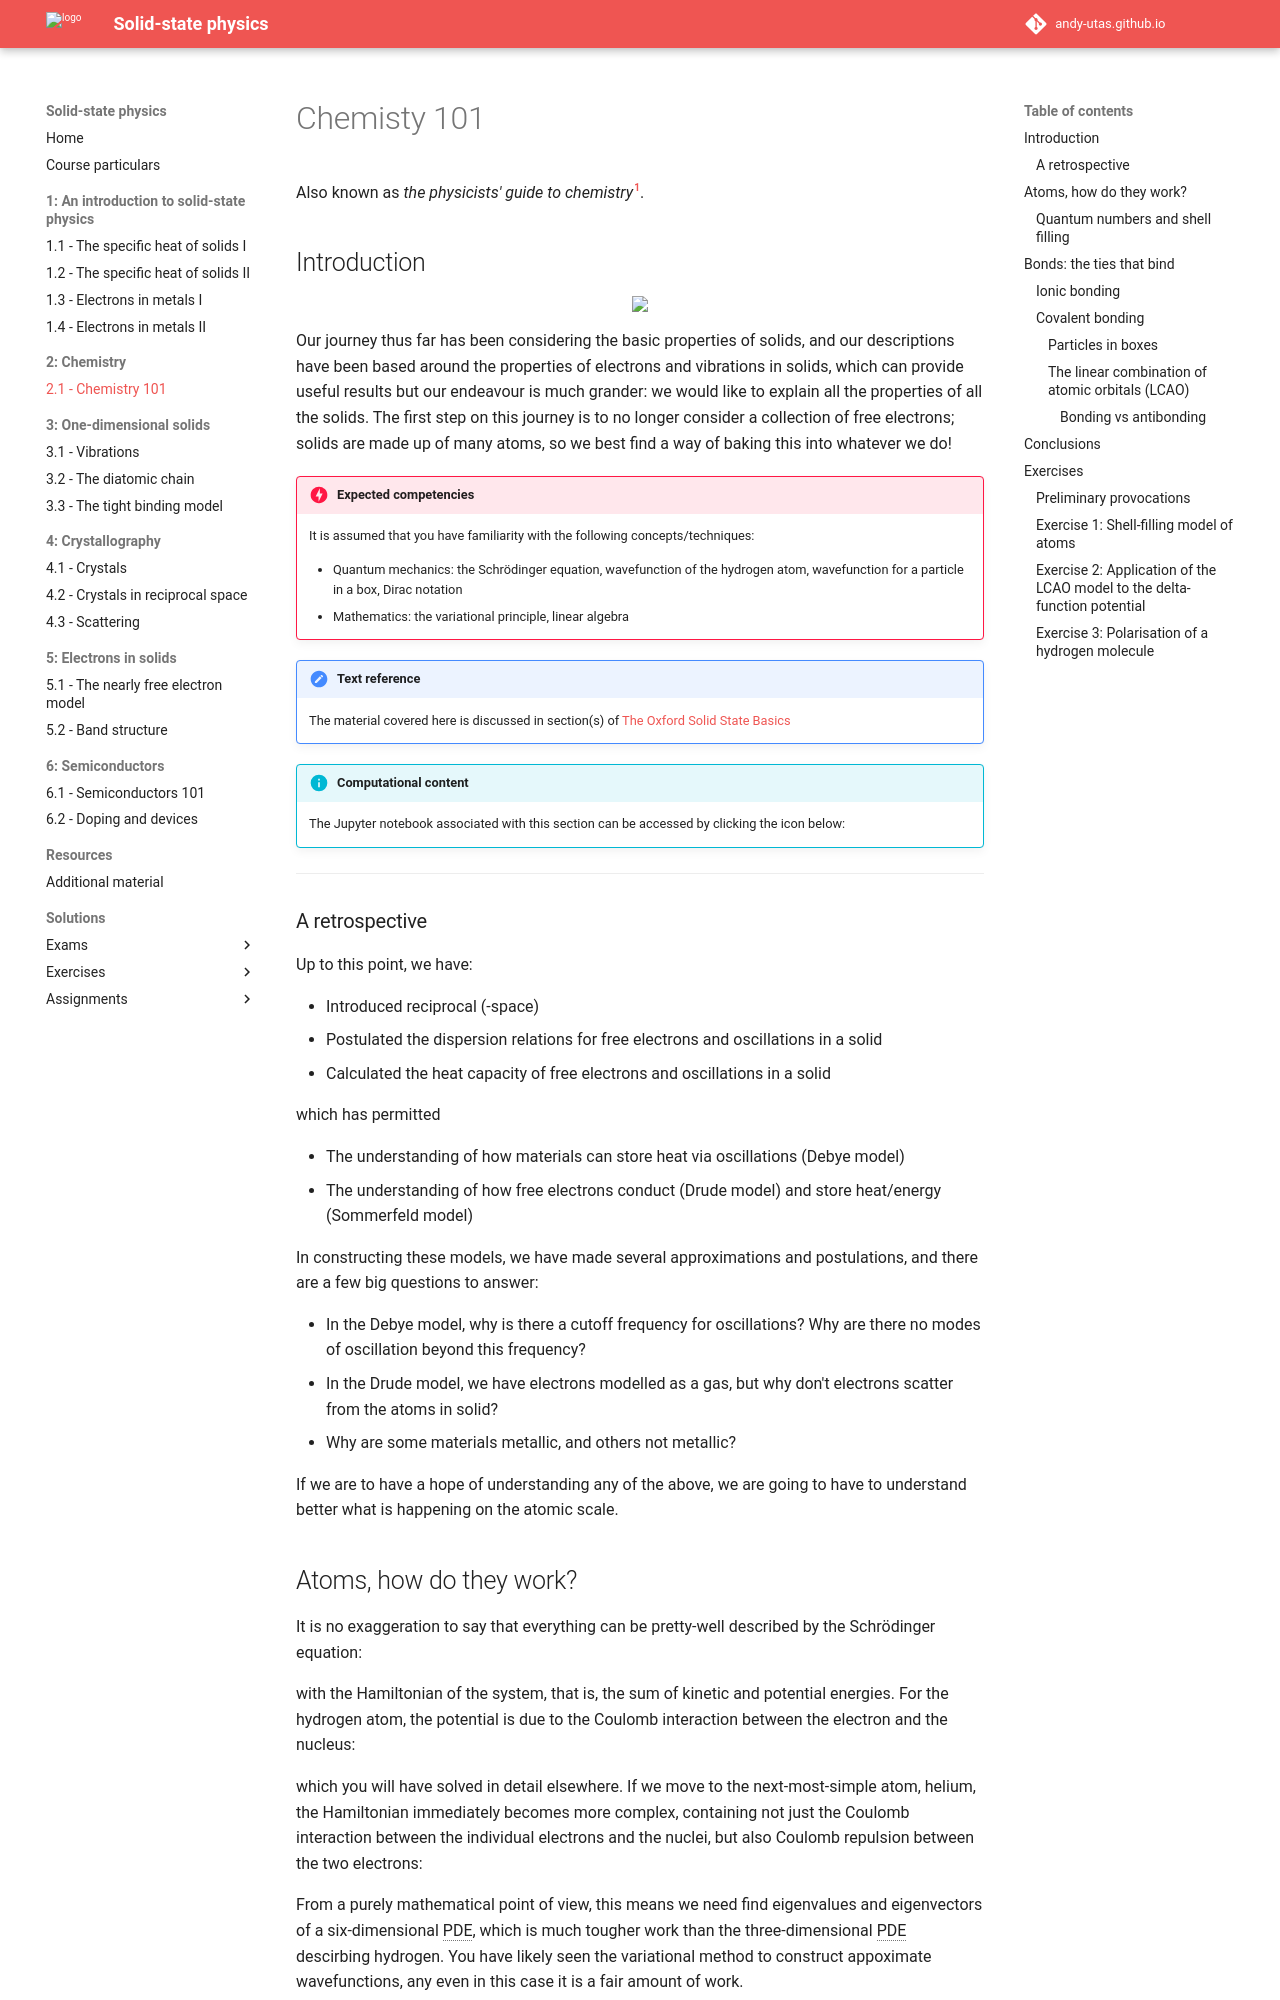

repository: Andy-UTAS/SSP · page: 2-chemistry/2-1-chemistry/index.html · generator: mkdocs

# Chemisty 101

Also known as _the physicists' guide to chemistry_[^1].

## Introduction

<figure>
  <img src="../images/05_chemistry.png">
</figure>

Our journey thus far has been considering the basic properties of solids, and our descriptions have been based around the properties of electrons and vibrations in solids, which can provide useful results but our endeavour is much grander: we would like to explain all the properties of all the solids. The first step on this journey is to no longer consider a collection of free electrons; solids are made up of many atoms, so we best find a way of baking this into whatever we do!

!!! danger  "Expected competencies"

    It is assumed that you have familiarity with the following concepts/techniques:

    * Quantum mechanics: the Schrödinger equation, wavefunction of the hydrogen atom, wavefunction for a particle in a box, Dirac notation   
    * Mathematics: the variational principle, linear algebra

!!! note  "Text reference"
    The material covered here is discussed in section(s) $\S 5, 6.3$ of [The Oxford Solid State Basics](https://global.oup.com/academic/product/the-oxford-solid-state-basics-9780199680771?cc=au&lang=en&)

!!! info "Computational content"

    The Jupyter notebook associated with this section can be accessed by clicking the icon below:
    [<i class="fab fa-python fa-5x"></i>](https://jove2021.cloud.edu.au/hub/user-redirect/git-pull?repo=https%3A%2F%2Fgithub.com%2FAndy-UTAS%2FSolid-state&urlpath=tree%2FSolid-state%2F2-1-chemistry101.ipynb&branch=master){ .md-button .md-button--primary class="text-center" style="margin-left: 45%"}

---

### A retrospective

Up to this point, we have:

  * Introduced reciprocal ($k$-space)
  * Postulated the dispersion relations for free electrons and oscillations in a solid
  * Calculated the heat capacity of free electrons and oscillations in a solid

which has permitted

  * The understanding of how materials can store heat via oscillations (Debye model)
  * The understanding of how free electrons conduct (Drude model) and store heat/energy (Sommerfeld model)

In constructing these models, we have made several approximations and postulations, and there are a few big questions to answer:

  * In the Debye model, why is there a cutoff frequency for oscillations? Why are there no modes of oscillation beyond this frequency?
  * In the Drude model, we have electrons modelled as a gas, but why don't electrons scatter from the atoms in solid?
  * Why are some materials metallic, and others not metallic?

If we are to have a hope of understanding any of the above, we are going to have to understand better what is happening on the atomic scale.

## Atoms, how do they work?

It is no exaggeration to say that everything can be pretty-well described by the Schrödinger equation:

$$
\hat{H}\psi = E\psi,
$$

with $\hat{H}$ the Hamiltonian of the system, that is, the sum of kinetic and potential energies. For the hydrogen atom, the potential is due to the Coulomb interaction between the electron and the nucleus:

$$
H=-\frac{\hbar^2}{2m}\frac{\partial^2}{\partial {\mathbf r^2}} - \frac{e^2}{4\pi\varepsilon_0|r|}
$$

which you will have solved in detail elsewhere. If we move to the next-most-simple atom, helium, the Hamiltonian immediately becomes more complex,
containing not just the Coulomb interaction between the individual electrons and the nuclei, but also Coulomb repulsion between the two electrons:

$$
H=-\frac{\hbar^2}{2m}\frac{\partial^2}{\partial {\mathbf r_1^2}} -\frac{\hbar^2}{2m}\frac{\partial^2}{\partial {\mathbf r_2^2}}- \frac{2e^2}{4\pi\varepsilon_0|r_1|} - \frac{2e^2}{4\pi\varepsilon_0|r_2|} + \frac{e^2}{4\pi\varepsilon_0|r_1 - r_2|}.
$$

From a purely mathematical point of view, this means we need find eigenvalues and eigenvectors of a six-dimensional PDE, which is much tougher work than the three-dimensional PDE descirbing hydrogen. You have likely seen the variational method to construct appoximate wavefunctions, any even in this case it is a fair amount of work.

Let us now turn to another system, a single copper atom. Copper has 29 electrons, so to find the energy spectrum of copper we would need to solve an 87-dimensional Schrödinger equation. Such things are totally intractable: there is simply no way to solve such a thing, even with _really_ big computers. It is this growth in complexity with the number of interacting quantum particles is why *many-body quantum physics* is very much an active research area in solid-state physics and quantum chemistry. But we need not have an analytic solution for everything in order to be satisfied, on the contrary, we can use physical insight and approximations to construct models of complex systems based on simpler, easier to handle systems.

To some extent, this is exactly where chemisty takes over: it is often said that Chemisty is applied physics, but they should simply be thought of as the same thing, but with a focus on different parts of the spectrum: the complexity of solving problems in chemistry is the reason why we need to accept empirical observations as *chemical laws*, even though they work with limited precision and ultimately consequences of the underlying physics as modelled by the Schrödinger equation.
